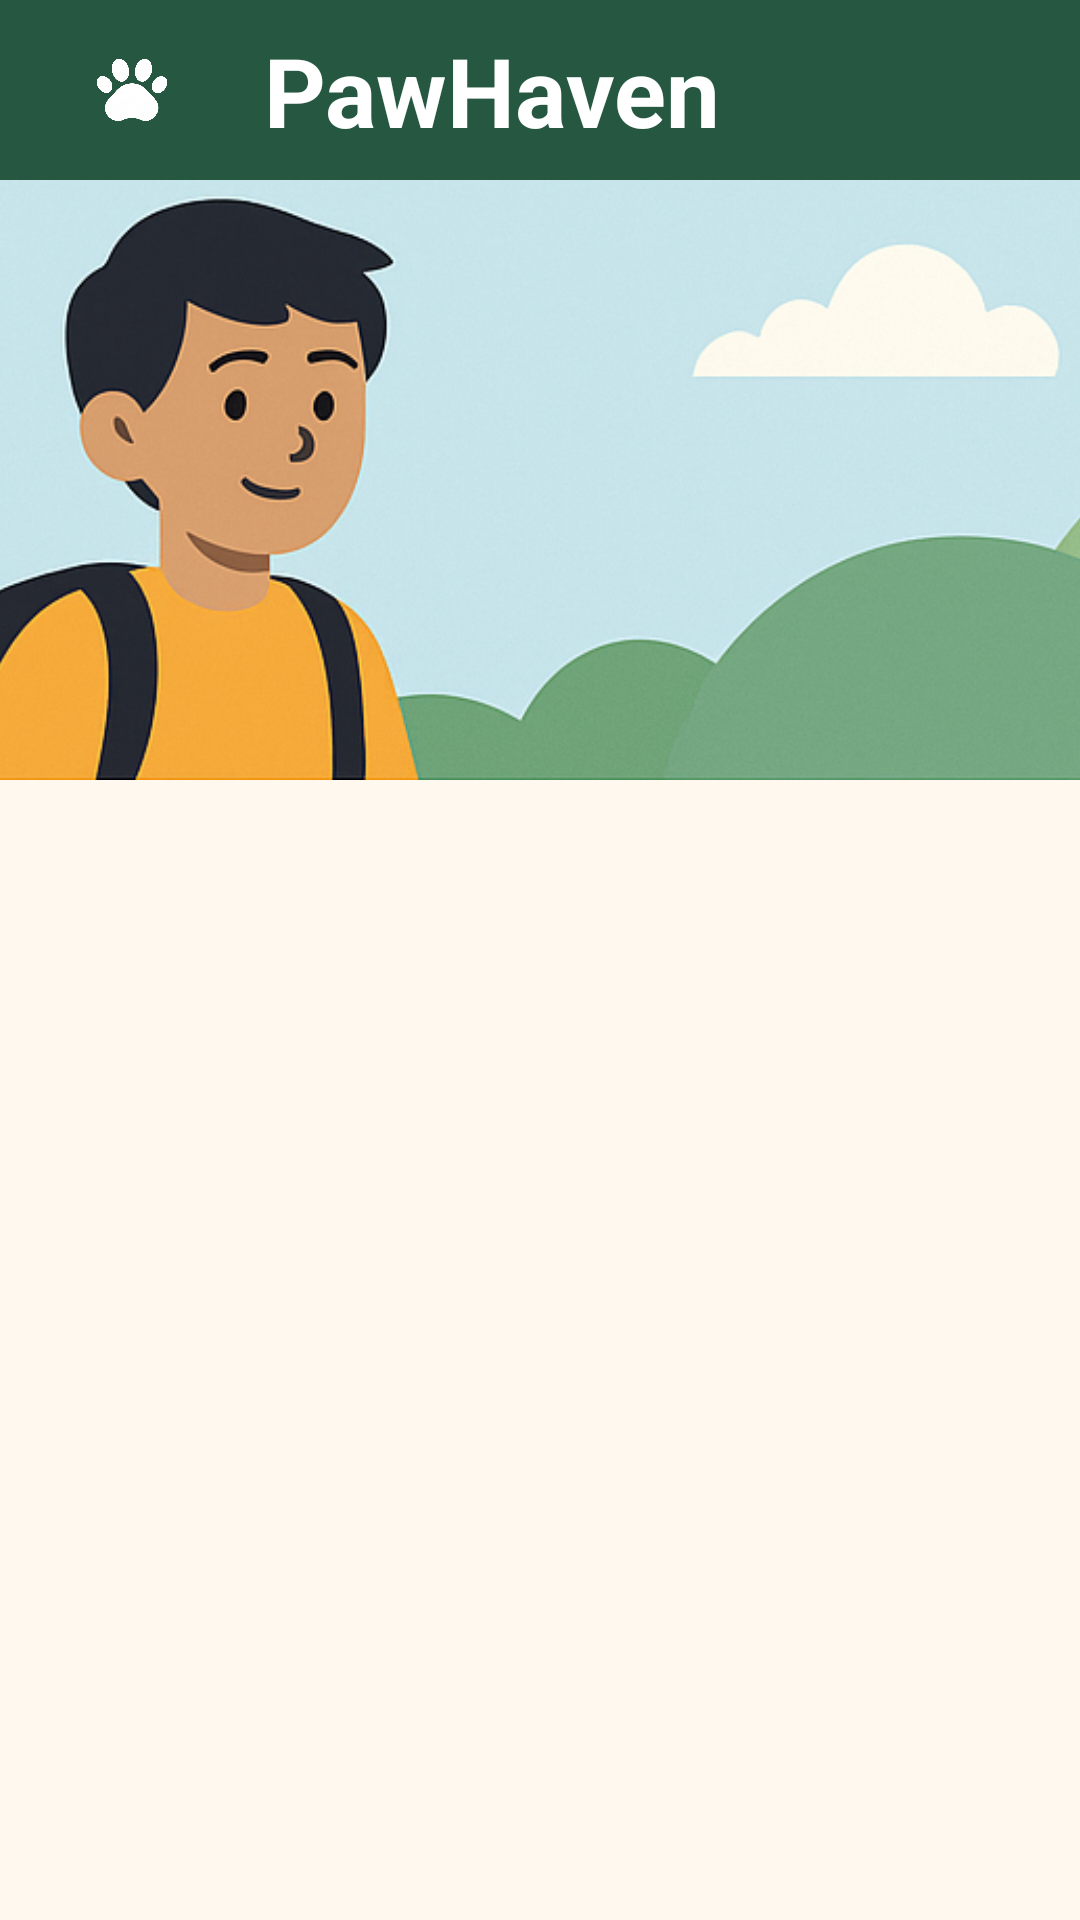

Write the Android layout XML for this screen, with the resource values it uses.
<!-- AndroidManifest.xml: application theme Theme.PawHaven -->
<!-- res/layout/fragment_pet_list.xml -->
<?xml version="1.0" encoding="utf-8"?>
<androidx.constraintlayout.widget.ConstraintLayout xmlns:android="http://schemas.android.com/apk/res/android"
    xmlns:app="http://schemas.android.com/apk/res-auto"
    xmlns:tools="http://schemas.android.com/tools"
    android:layout_width="match_parent"
    android:layout_height="match_parent"
    tools:context=".PetListFragment">

    <View
        android:id="@+id/view"
        android:layout_width="match_parent"
        android:layout_height="60dp"
        android:background="@color/pawhaven_green_dark"
        app:layout_constraintTop_toTopOf="parent" />

    <ImageView
        android:id="@+id/paw_iv"
        android:layout_width="24dp"
        android:layout_height="24dp"
        android:layout_marginStart="32dp"
        android:contentDescription="@string/paw_icon"
        android:src="@drawable/ic_paw"
        app:layout_constraintBottom_toBottomOf="@id/view"
        app:layout_constraintStart_toStartOf="@id/view"
        app:layout_constraintTop_toTopOf="@id/view"
        app:tint="@color/white" />

    <TextView
        android:layout_width="wrap_content"
        android:layout_height="wrap_content"
        android:layout_marginStart="32dp"
        android:text="@string/pawhaven"
        android:textColor="@color/white"
        android:textSize="32sp"
        android:textStyle="bold"
        app:layout_constraintBottom_toBottomOf="@id/paw_iv"
        app:layout_constraintStart_toEndOf="@id/paw_iv"
        app:layout_constraintTop_toTopOf="@id/paw_iv" />

    <ImageView
        android:id="@+id/hero_iv"
        android:layout_width="match_parent"
        android:layout_height="200dp"
        android:contentDescription="@string/hero_image"
        android:scaleType="centerCrop"
        android:src="@drawable/hero_placeholder"
        app:layout_constraintTop_toBottomOf="@id/view" />

    <ScrollView
        android:layout_width="match_parent"
        android:layout_height="0dp"
        android:layout_marginHorizontal="16dp"
        android:layout_marginVertical="32dp"
        app:layout_constraintBottom_toBottomOf="parent"
        app:layout_constraintTop_toBottomOf="@id/hero_iv">

        <LinearLayout
            android:id="@+id/animals_container"
            android:layout_width="match_parent"
            android:layout_height="wrap_content"
            android:orientation="vertical" />

    </ScrollView>

    <com.google.android.material.floatingactionbutton.FloatingActionButton
        android:id="@+id/add_fab"
        android:layout_width="wrap_content"
        android:layout_height="wrap_content"
        android:layout_marginEnd="16dp"
        android:layout_marginBottom="16dp"
        android:contentDescription="@string/add"
        android:src="@drawable/ic_add"
        android:visibility="invisible"
        app:layout_constraintBottom_toBottomOf="parent"
        app:layout_constraintEnd_toEndOf="parent"
        tools:visibility="visible" />

</androidx.constraintlayout.widget.ConstraintLayout>
<!-- resources referenced by this layout -->
<resources>
  <color name="pawhaven_green_dark">#255741</color>
  <color name="white">#FFFFFFFF</color>
  <!-- drawable hero_placeholder: png bitmap (drawable, 306384 bytes) -->
  <!-- drawable ic_paw: png bitmap (drawable, 316427 bytes) -->
  <string name="add">Add</string>
  <string name="hero_image">Hero image</string>
  <string name="paw_icon">Paw icon</string>
  <string name="pawhaven">PawHaven</string>
  <style name="Theme.PawHaven" parent="Theme.MaterialComponents.DayNight.NoActionBar">
  
          
          <item name="colorPrimary">@color/pawhaven_green</item>
          <item name="colorPrimaryVariant">@color/pawhaven_green_dark</item>
          <item name="colorOnPrimary">@color/white</item>
  
          
          <item name="colorSecondary">@color/pawhaven_orange</item>
          <item name="colorOnSecondary">@color/white</item>
  
          
          <item name="android:windowBackground">@color/pawhaven_bg</item>
          <item name="colorSurface">@color/pawhaven_surface</item>
  
          
          <item name="android:statusBarColor">@color/pawhaven_bg</item>
          <item name="android:navigationBarColor">@color/pawhaven_bg</item>
          <item name="android:windowLightStatusBar">true</item>
  
      </style>
  <color name="pawhaven_green">#2E6B4F</color>
  <color name="pawhaven_orange">#F1A33B</color>
  <color name="pawhaven_bg">#FFF8EF</color>
  <color name="pawhaven_surface">#FFFFFF</color>
</resources>
